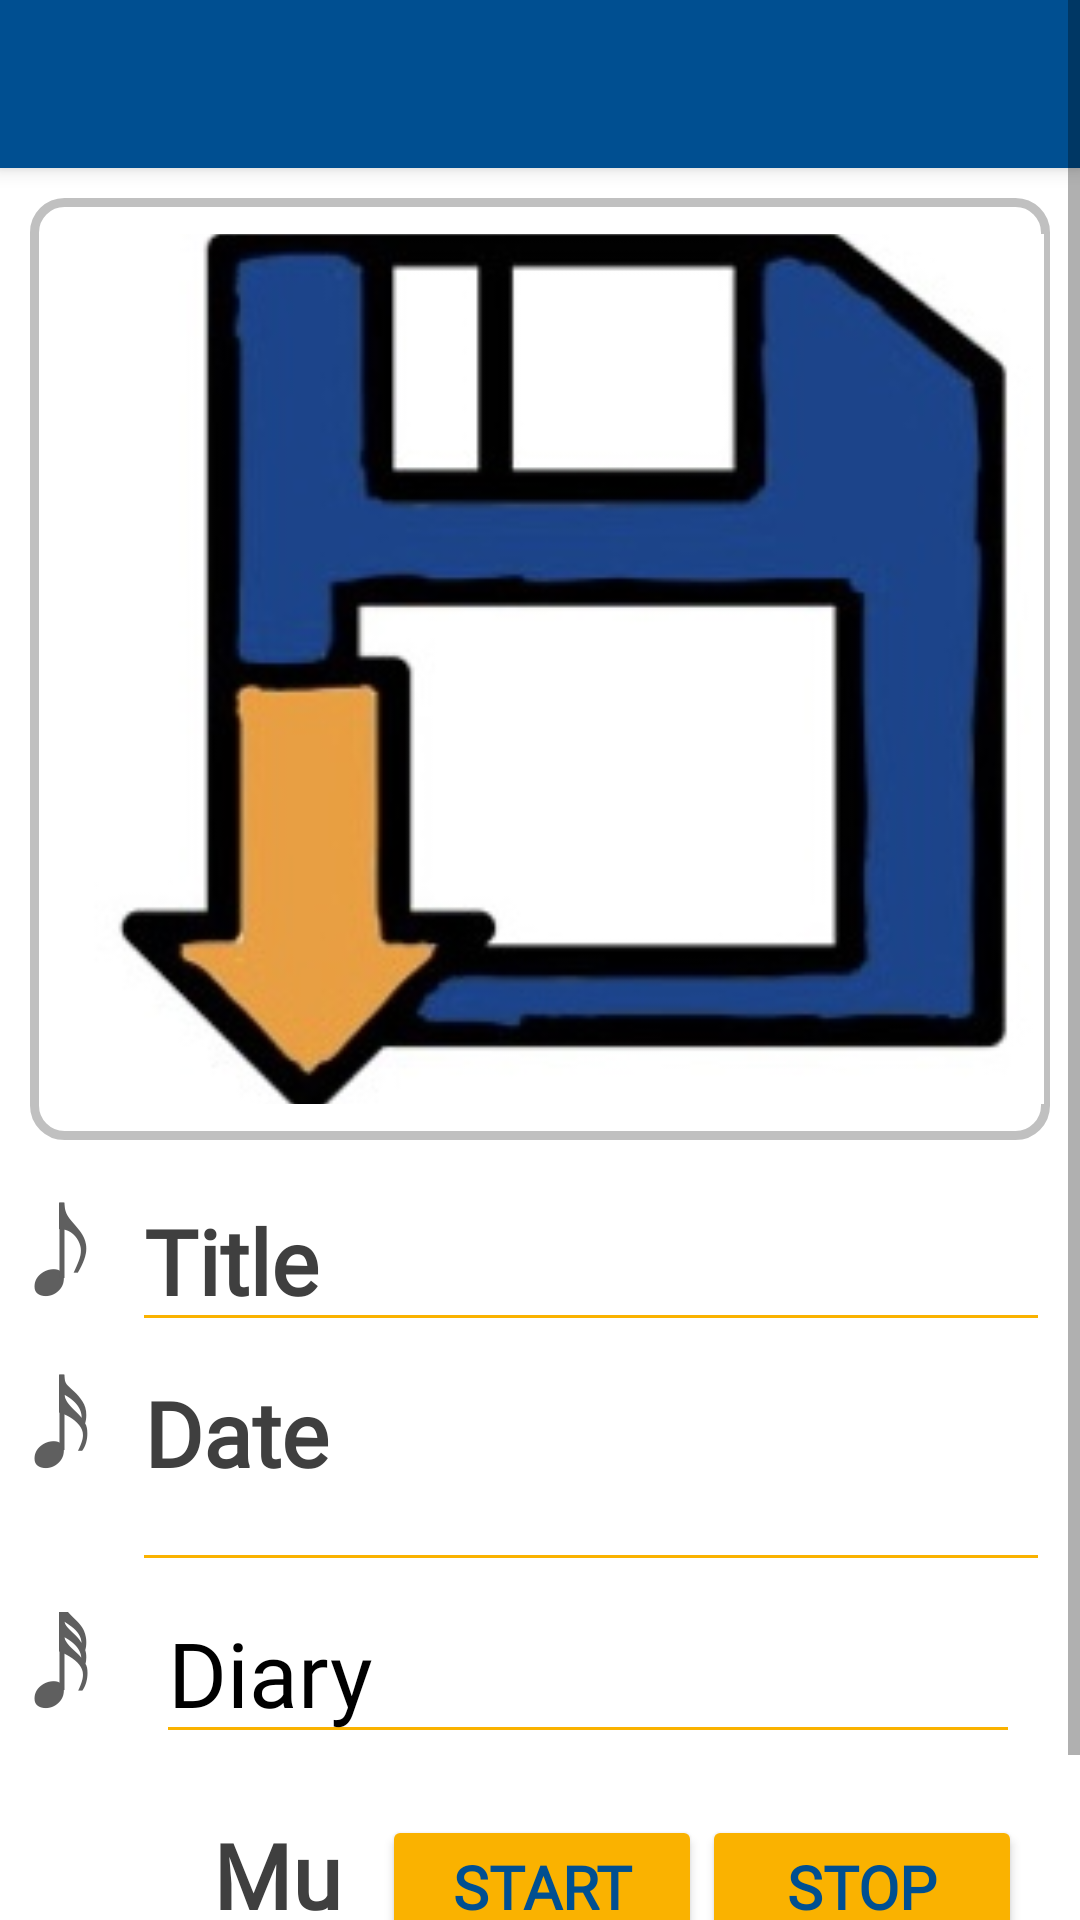

Produce the Android XML layout that renders to this screen, including the resource entries it uses.
<!-- AndroidManifest.xml: application theme Theme.AppCompat.Light.NoActionBar -->
<!-- res/layout/select_diary.xml -->
<?xml version="1.0" encoding="utf-8"?>
<androidx.constraintlayout.widget.ConstraintLayout xmlns:android="http://schemas.android.com/apk/res/android"
    xmlns:app="http://schemas.android.com/apk/res-auto"
    xmlns:tools="http://schemas.android.com/tools"
    android:layout_width="match_parent"
    android:layout_height="match_parent"
    android:background="@color/white">

    <FrameLayout
        android:layout_width="match_parent"
        android:layout_height="match_parent"
        app:layout_constraintBottom_toBottomOf="parent"
        app:layout_constraintEnd_toEndOf="parent"
        app:layout_constraintStart_toStartOf="parent"
        app:layout_constraintTop_toTopOf="parent">


        <ScrollView
            android:id="@+id/scroll_Diary"
            android:layout_width="match_parent"
            android:layout_height="match_parent">

            <LinearLayout
                android:layout_width="match_parent"
                android:layout_height="wrap_content"
                android:orientation="vertical">

                <androidx.appcompat.widget.Toolbar
                    android:id="@+id/my_toolbar3"
                    android:layout_width="match_parent"
                    android:layout_height="?attr/actionBarSize"
                    android:elevation="4dp"
                    android:theme="@style/ThemeOverlay.AppCompat.ActionBar"
                    app:popupTheme="@style/ThemeOverlay.AppCompat.Light"
                    android:background="#004F91"/>

                <FrameLayout
                    android:layout_width="match_parent"
                    android:layout_height="wrap_content"
                    android:layout_margin="10dp"
                    android:background="@drawable/frametest">

                    <ImageView
                        android:id="@+id/Read_image"
                        android:layout_width="350dp"
                        android:layout_height="290dp"
                        android:layout_centerHorizontal="true"
                        android:layout_margin="10dp"
                        android:scaleType="centerCrop"
                        app:srcCompat="@drawable/loading" />

                </FrameLayout>

                <LinearLayout
                    android:layout_width="match_parent"
                    android:layout_height="wrap_content"
                    android:orientation="horizontal"
                    android:paddingLeft="10dp"
                    android:paddingRight="10dp"
                    tools:weightSum="10">

                    <TextView
                        android:id="@+id/textView10"
                        android:layout_width="0dp"
                        android:layout_height="wrap_content"
                        android:layout_weight="1"
                        android:fontFamily="@font/goyang"
                        android:text="𝅘𝅥𝅮"
                        android:textColor="@color/two_gray"
                        android:textSize="30sp"
                        android:textStyle="bold" />

                    <TextView
                        android:id="@+id/Read_Title"
                        android:layout_width="0dp"
                        android:layout_height="wrap_content"
                        android:layout_weight="9"
                        android:background="?attr/editTextBackground"
                        android:backgroundTint="#FAB200"
                        android:fontFamily="@font/goyang"
                        android:text="Title"
                        android:textColor="@color/four_gray"
                        android:textSize="30sp"
                        android:textStyle="bold" />
                </LinearLayout>

                <LinearLayout
                    android:layout_width="match_parent"
                    android:layout_height="wrap_content"
                    android:orientation="horizontal"
                    android:paddingLeft="10dp"
                    android:paddingRight="10dp"
                    android:weightSum="10">

                    <TextView
                        android:id="@+id/textView11"
                        android:layout_width="0dp"
                        android:layout_height="wrap_content"
                        android:layout_weight="1"
                        android:fontFamily="@font/goyang"
                        android:text="𝅘𝅥𝅯"
                        android:textColor="@color/two_gray"
                        android:textSize="30sp"
                        android:textStyle="bold" />

                    <TextView
                        android:id="@+id/Read_date"
                        android:layout_width="0dp"
                        android:layout_height="80dp"
                        android:layout_weight="9"
                        android:background="?attr/editTextBackground"
                        android:backgroundTint="#FAB200"
                        android:fontFamily="@font/goyang"
                        android:text="Date"
                        android:textColor="@color/four_gray"
                        android:textSize="30sp"
                        android:textStyle="bold" />
                </LinearLayout>


                <LinearLayout
                    android:layout_width="match_parent"
                    android:layout_height="match_parent"
                    android:orientation="horizontal"
                    android:paddingLeft="10dp"
                    android:paddingRight="10dp"
                    android:paddingBottom="20dp"
                    android:weightSum="10">

                    <TextView
                        android:id="@+id/textView12"
                        android:layout_width="0dp"
                        android:layout_height="wrap_content"
                        android:layout_weight="1"
                        android:fontFamily="@font/goyang"
                        android:text="𝅘𝅥𝅰"
                        android:textColor="@color/two_gray"
                        android:textSize="30sp"
                        android:textStyle="bold" />

                    <TextView
                        android:id="@+id/Read_Content"
                        android:layout_width="0dp"
                        android:layout_height="wrap_content"
                        android:layout_marginLeft="10dp"
                        android:layout_marginRight="10dp"
                        android:layout_weight="9"
                        android:background="?attr/editTextBackground"
                        android:backgroundTint="#FAB200"
                        android:fontFamily="@font/goyang"
                        android:shadowColor="@android:color/transparent"
                        android:text="Diary"
                        android:textColor="@color/Black"
                        android:textSize="30sp" />
                </LinearLayout>

                <LinearLayout
                    android:layout_width="match_parent"
                    android:layout_height="match_parent"
                    android:orientation="horizontal"
                    android:paddingLeft="10dp"
                    android:paddingRight="10dp"
                    android:paddingBottom="20dp"
                    android:weightSum="10">

                    <LinearLayout
                        android:id="@+id/emotionLayer"
                        android:layout_width="51dp"
                        android:layout_height="50dp"
                        android:orientation="horizontal"
                        android:paddingLeft="10dp"
                        android:paddingRight="10dp"
                        android:weightSum="10"/>

                    <TextView
                        android:id="@+id/textView_music"
                        android:layout_width="0dp"
                        android:layout_height="wrap_content"
                        android:layout_marginLeft="10dp"
                        android:layout_marginRight="10dp"
                        android:layout_weight="5"
                        android:background="@color/White"
                        android:fontFamily="@font/goyang"
                        android:shadowColor="@android:color/transparent"
                        android:text="Music"
                        android:textColor="@color/four_gray"
                        android:textSize="30sp"
                        android:textStyle="bold" />

                    <Button
                        android:id="@+id/start"
                        android:layout_width="wrap_content"
                        android:layout_height="wrap_content"
                        android:layout_weight="2"
                        android:backgroundTint="#FAB200"
                        android:fontFamily="@font/goyang"
                        android:text="Start"
                        android:textColor="#004F91"
                        android:textSize="20sp"
                        android:textStyle="bold" />

                    <Button
                        android:id="@+id/stop"
                        android:layout_width="wrap_content"
                        android:layout_height="wrap_content"
                        android:layout_weight="2"
                        android:backgroundTint="#FAB200"
                        android:fontFamily="@font/goyang"
                        android:text="stop"
                        android:textColor="#004F91"
                        android:textSize="20sp"
                        android:textStyle="bold" />

                </LinearLayout>

            </LinearLayout>
        </ScrollView>

    </FrameLayout>

</androidx.constraintlayout.widget.ConstraintLayout>
<!-- resources referenced by this layout -->
<resources>
  <color name="Black">#FF000000</color>
  <color name="White">#ffffff</color>
  <color name="four_gray">#3f3f3f</color>
  <color name="two_gray">#5f5f5f</color>
  <color name="white">#ffffff</color>
  <!-- drawable frametest (drawable) -->
  <?xml version="1.0" encoding="utf-8"?>
  <shape xmlns:android="http://schemas.android.com/apk/res/android"
      android:shape="rectangle">
      <stroke
          android:width="3dp"
          android:color="@color/Silver" />
      <corners
          android:bottomLeftRadius="10dp"
          android:bottomRightRadius="10dp"
          android:topLeftRadius="10dp"
          android:topRightRadius="10dp" />
      <padding
          android:bottom="2dp"
          android:left="2dp"
          android:right="2dp"
          android:top="2dp" />
      <solid android:color="@color/white" />
  </shape>
  <!-- drawable loading: png bitmap (drawable, 48258 bytes) -->
  <color name="Silver">#c0c0c0</color>
</resources>
